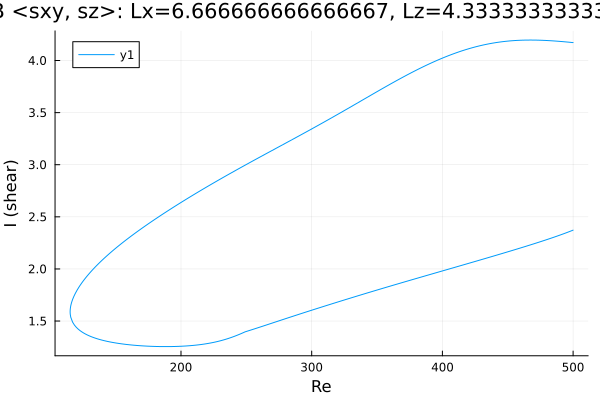

Source data for this figure (header and first rows):
Re, shear
500.0, 4.172
499.1, 4.173
497.7, 4.175
496.3, 4.176
494.9, 4.178
493.4, 4.18
492, 4.181
490.6, 4.183
489.2, 4.184
487.8, 4.186
486.4, 4.187
485, 4.188
483.5, 4.189
482.1, 4.19
480.7, 4.191
479.3, 4.192
477.9, 4.193
476.5, 4.194
475.1, 4.195
473.6, 4.195
473.6, 4.195
472.2, 4.196
470.7, 4.196
469.3, 4.196
467.9, 4.196
466.5, 4.196
465.1, 4.196
463.7, 4.196
462.3, 4.195
460.8, 4.195
459.4, 4.194
458, 4.194
456.6, 4.193
455.2, 4.191
453.8, 4.19
452.4, 4.189
450.9, 4.187
449.5, 4.186
448.1, 4.184
446.7, 4.182
445.3, 4.18
443.9, 4.177
442.5, 4.175
441, 4.172
439.6, 4.169
438.2, 4.166
436.8, 4.163
435.4, 4.16
434, 4.156
432.6, 4.153
431.1, 4.149
429.7, 4.145
428.3, 4.14
426.9, 4.136
425.5, 4.132
424.1, 4.127
422.7, 4.122
421.2, 4.117
419.8, 4.112
418.4, 4.106
... 554 more rows
